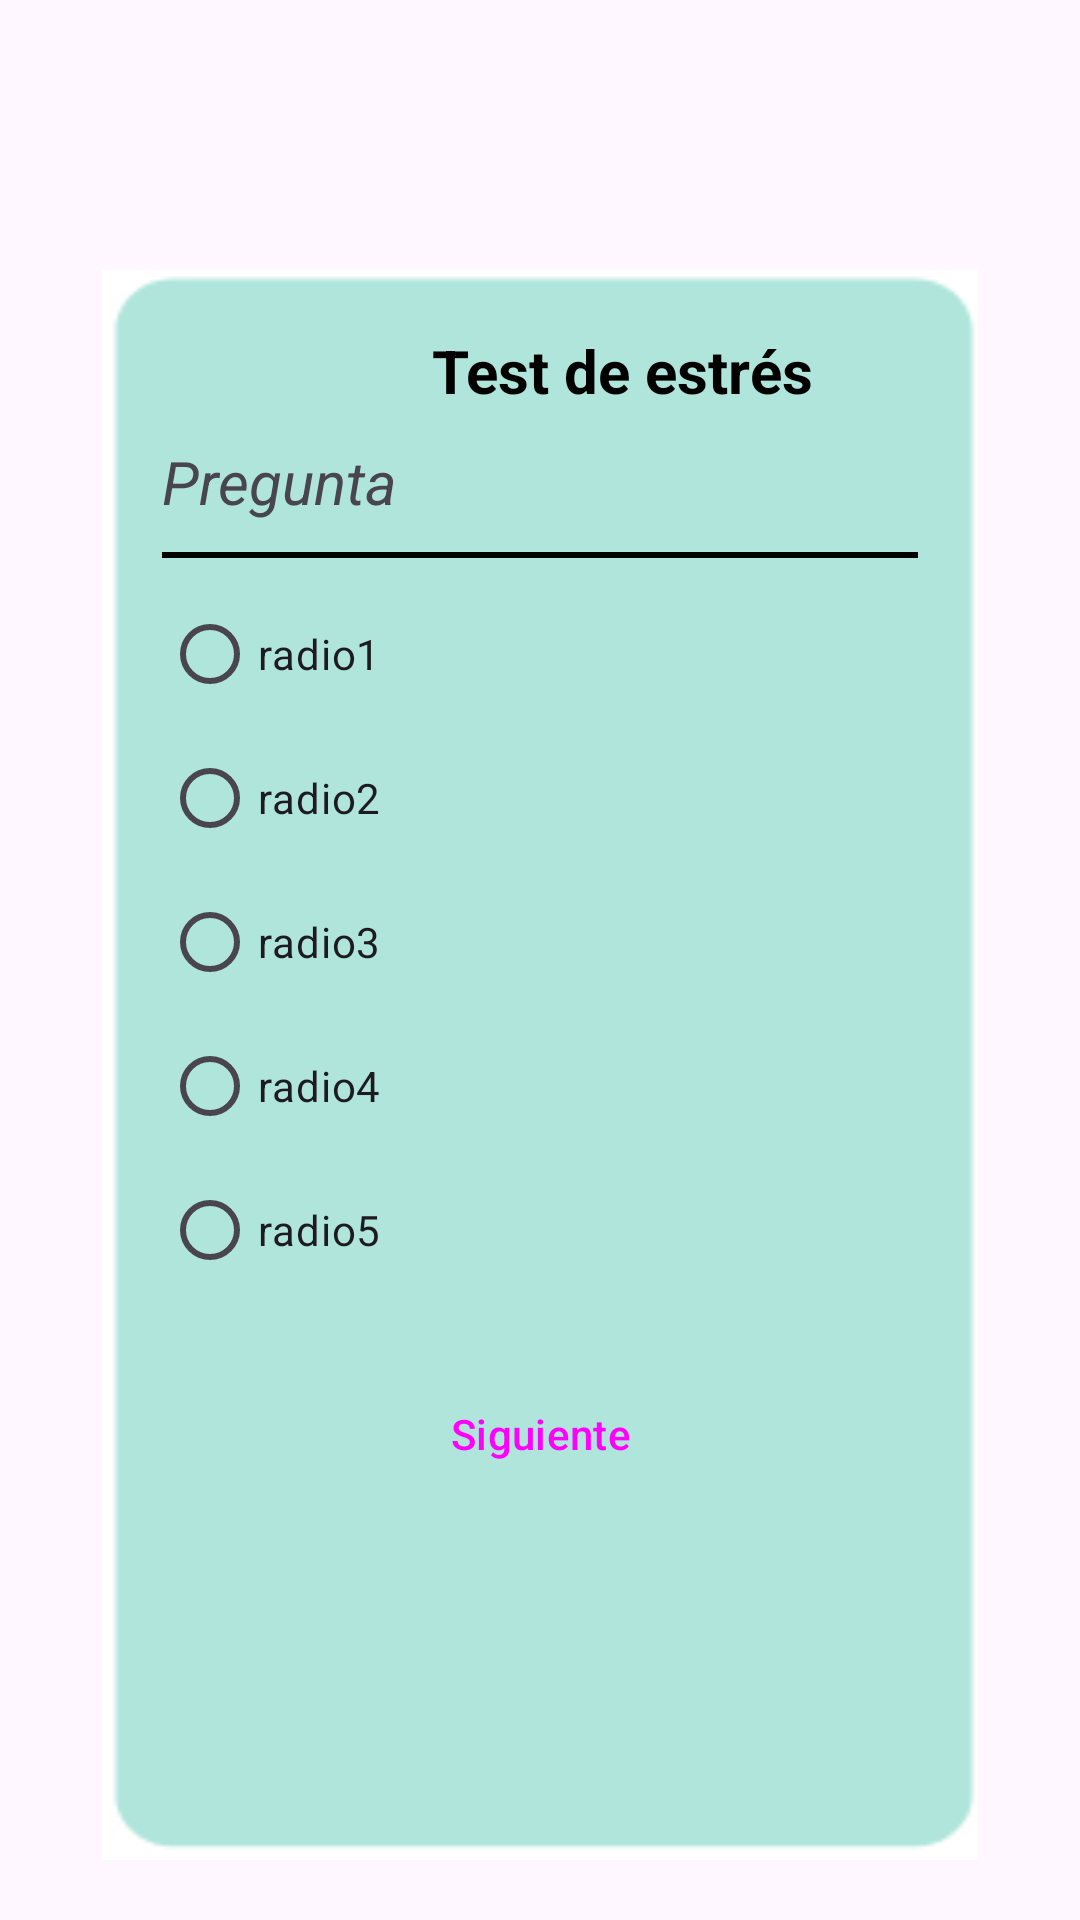

Produce the Android XML layout that renders to this screen, including the resource entries it uses.
<!-- AndroidManifest.xml: application theme Theme.Mind -->
<!-- res/layout/activity_test_user.xml -->
<?xml version="1.0" encoding="utf-8"?>
<RelativeLayout xmlns:android="http://schemas.android.com/apk/res/android"
    xmlns:app="http://schemas.android.com/apk/res-auto"
    xmlns:tools="http://schemas.android.com/tools"
    android:layout_width="match_parent"
    android:layout_height="match_parent"
    android:paddingBottom="20dp"
    android:paddingRight="20dp"
    android:paddingLeft="20dp"
    android:paddingTop="90dp"
    android:orientation="vertical"
    tools:context=".testUser">

    <LinearLayout
        android:paddingBottom="20dp"
        android:paddingRight="20dp"
        android:paddingLeft="20dp"
        android:paddingTop="20dp"
        android:layout_width="350dp"
        android:layout_height="550dp"
        android:layout_marginLeft="28dp"
        android:background="@drawable/f_ingreso"
        android:orientation="vertical"
        android:layout_centerHorizontal="true">

        <TextView
            android:id="@+id/label_question"
            android:layout_width="wrap_content"
            android:layout_height="wrap_content"
            android:text="Test de estrés"
            android:layout_marginLeft="90dp"
            android:textAlignment="center"
            android:textColor="@color/black"
            android:textSize="20sp"
            android:textStyle="bold" />

        <TextView
            android:id="@+id/text_question"
            android:layout_width="wrap_content"
            android:layout_height="wrap_content"
            android:layout_marginTop="10dp"
            android:text="@string/question"
            android:textSize="20sp"
            android:textStyle="italic" />
        <View
            android:layout_width="match_parent"
            android:layout_height="2dp"
            android:id="@+id/view"
            android:layout_below="@id/text_question"
            android:layout_marginTop="10sp"
            android:background="@color/black"/>

        <RadioGroup
            android:layout_width="match_parent"
            android:layout_height="wrap_content"
            android:layout_below="@+id/view"
            android:id="@+id/rdgroup"
            android:layout_alignParentStart="true"
            android:layout_alignParentLeft="true"
            android:layout_alignParentTop="true"
            android:layout_alignParentEnd="true"
            >

            <RadioButton
                android:id="@+id/radio_button_1"
                android:layout_width="match_parent"
                android:layout_height="match_parent"
                android:layout_marginTop="8dp"
                android:text="radio1" />
            <RadioButton
                android:id="@+id/radio_button_2"
                android:layout_width="match_parent"
                android:layout_height="match_parent"
                android:text="radio2"/>
            <RadioButton
                android:id="@+id/radio_button_3"
                android:layout_width="match_parent"
                android:layout_height="match_parent"
                android:text="radio3"/>
            <RadioButton
                android:id="@+id/radio_button_4"
                android:layout_width="match_parent"
                android:layout_height="match_parent"
                android:text="radio4"/>
            <RadioButton
                android:id="@+id/radio_button_5"
                android:layout_width="match_parent"
                android:layout_height="match_parent"
                android:text="radio5"/>
        </RadioGroup>

        <Button
            android:id="@+id/btnNext"
            style="@style/Widget.Material3.Button.ElevatedButton"
            android:layout_width="match_parent"
            android:layout_height="wrap_content"
            android:layout_below="@+id/rdgroup"
            android:layout_centerVertical="true"
            android:layout_marginTop="20dp"
            android:text="@string/check"
            app:strokeColor="#FFFFFF" />
    </LinearLayout>
</RelativeLayout>
<!-- resources referenced by this layout -->
<resources>
  <!-- drawable f_ingreso: png bitmap (drawable, 1918 bytes) -->
  <string name="check">Siguiente</string>
  <string name="question">Pregunta</string>
  <style name="Theme.Mind" parent="Base.Theme.Mind" />
  <style name="Base.Theme.Mind" parent="Theme.Material3.DayNight.NoActionBar">
          <item name="windowActionBar">false</item>
          <item name="windowNoTitle">true</item>
      </style>
  <!-- not gathered from this repository: default colours our renderer supplied (Android Studio template values) -->
  <color name="black">#FF000000</color>
</resources>
